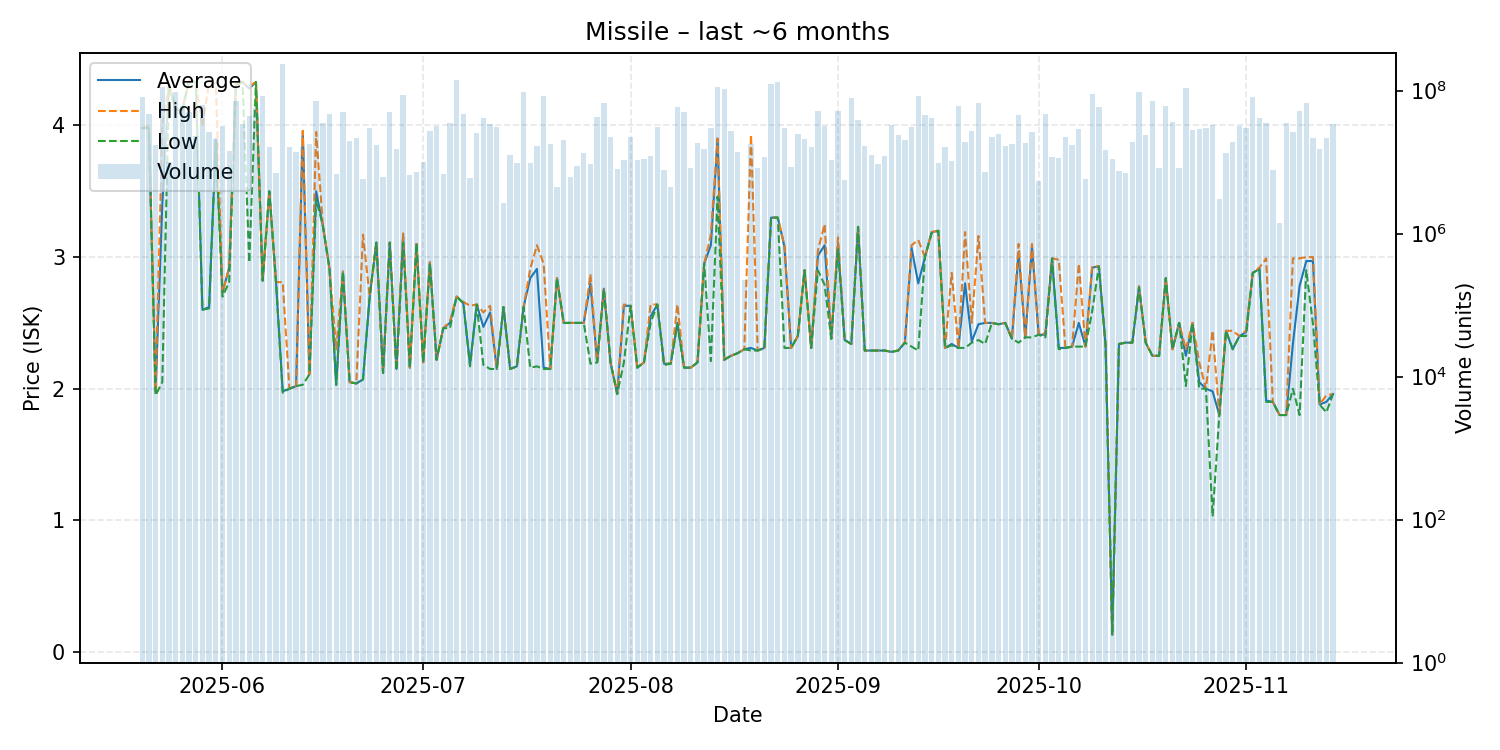

The data file committed next to this chart (first rows):
date, average, highest, lowest, order_count, volume
2025-05-20, 3.98, 3.98, 3.98, 14, 81833244
2025-05-21, 3.98, 4.0, 3.98, 15, 46807239
2025-05-22, 1.98, 1.98, 1.95, 23, 17424876
2025-05-23, 3.4, 4.0, 2.05, 38, 112322671
2025-05-24, 4.31, 4.31, 4.31, 9, 10008953
2025-05-25, 4.12, 4.12, 4.12, 28, 95066156
2025-05-26, 4.12, 4.12, 4.12, 25, 60184802
2025-05-27, 4.34, 4.34, 4.34, 9, 49897668
2025-05-28, 4.33, 4.33, 4.33, 20, 22949263
2025-05-29, 2.6, 3.99, 2.6, 17, 63483000
2025-05-30, 2.62, 4.33, 2.61, 14, 26468482
2025-05-31, 3.9, 4.32, 3.87, 22, 21015152
2025-06-01, 2.73, 2.73, 2.7, 14, 31748554
2025-06-02, 2.92, 2.92, 2.81, 16, 14527833
2025-06-03, 4.31, 4.33, 4.3, 17, 70963269
2025-06-04, 4.33, 4.33, 4.33, 21, 33963932
2025-06-05, 4.28, 4.3, 2.96, 28, 44100500
2025-06-06, 4.33, 4.33, 4.33, 15, 56479046
2025-06-07, 2.82, 2.82, 2.82, 16, 83667646
2025-06-08, 3.5, 3.5, 3.5, 11, 16358075
2025-06-09, 2.81, 2.81, 2.81, 14, 6963649
2025-06-10, 1.98, 2.81, 1.97, 21, 237411311
2025-06-11, 2.0, 2.0, 2.0, 10, 16242026
2025-06-12, 2.02, 2.02, 2.02, 16, 13906764
2025-06-13, 3.95, 3.96, 2.03, 12, 16401610
2025-06-14, 2.11, 2.11, 2.11, 19, 17797340
2025-06-15, 3.5, 3.95, 3.44, 21, 72759282
2025-06-16, 3.24, 3.24, 3.24, 16, 35664640
2025-06-17, 2.91, 2.91, 2.91, 17, 47092061
2025-06-18, 2.03, 2.3, 2.03, 12, 6931320
2025-06-19, 2.89, 2.89, 2.89, 15, 49512849
2025-06-20, 2.05, 2.05, 2.05, 14, 19823987
2025-06-21, 2.04, 2.04, 2.04, 19, 22090883
2025-06-22, 2.07, 3.17, 2.07, 11, 5806494
2025-06-23, 2.7, 2.7, 2.7, 13, 30335900
2025-06-24, 3.11, 3.11, 3.11, 17, 17147780
2025-06-25, 2.12, 2.12, 2.12, 9, 6272609
2025-06-26, 3.11, 3.11, 3.11, 22, 50491614
2025-06-27, 2.15, 2.15, 2.14, 13, 15098074
2025-06-28, 3.16, 3.18, 3.11, 24, 87007935
2025-06-29, 2.16, 2.16, 2.16, 14, 6585967
2025-06-30, 3.1, 3.1, 3.1, 12, 7196130
2025-07-01, 2.2, 2.2, 2.2, 10, 10095045
2025-07-02, 2.96, 2.96, 2.95, 21, 27419318
2025-07-03, 2.22, 2.22, 2.22, 23, 32222560
2025-07-04, 2.46, 2.46, 2.46, 6, 6855330
2025-07-05, 2.5, 2.51, 2.46, 27, 35594734
2025-07-06, 2.7, 2.7, 2.7, 16, 142767098
2025-07-07, 2.65, 2.66, 2.65, 18, 47621218
2025-07-08, 2.18, 2.63, 2.17, 8, 6036807
2025-07-09, 2.64, 2.64, 2.64, 12, 25637479
2025-07-10, 2.47, 2.58, 2.18, 22, 41988904
2025-07-11, 2.58, 2.63, 2.15, 26, 33606368
2025-07-12, 2.15, 2.15, 2.15, 9, 30527075
2025-07-13, 2.62, 2.62, 2.62, 4, 2706332
2025-07-14, 2.15, 2.15, 2.15, 11, 12784598
2025-07-15, 2.17, 2.17, 2.17, 11, 9574893
2025-07-16, 2.62, 2.62, 2.62, 28, 96963352
2025-07-17, 2.84, 2.91, 2.16, 17, 9656511
2025-07-18, 2.91, 3.09, 2.17, 17, 16745188
... 119 more rows
